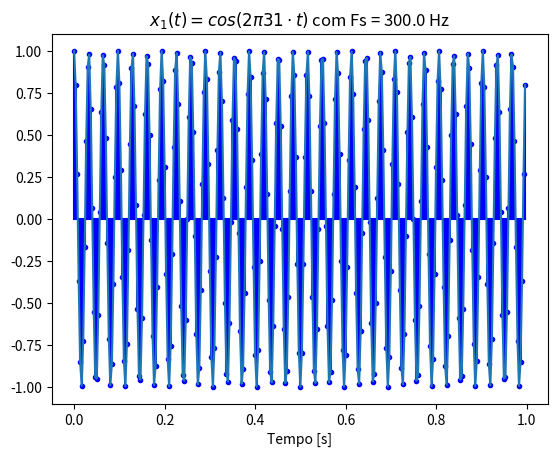
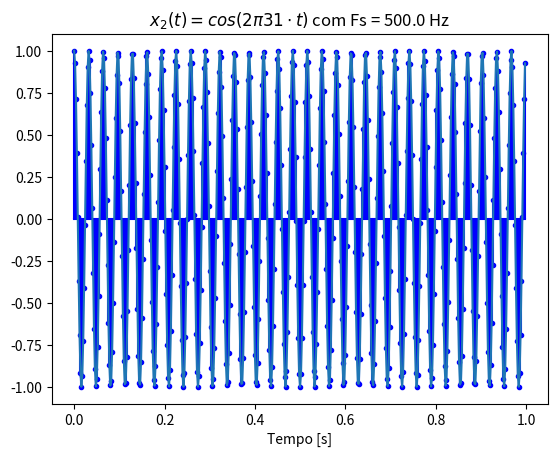
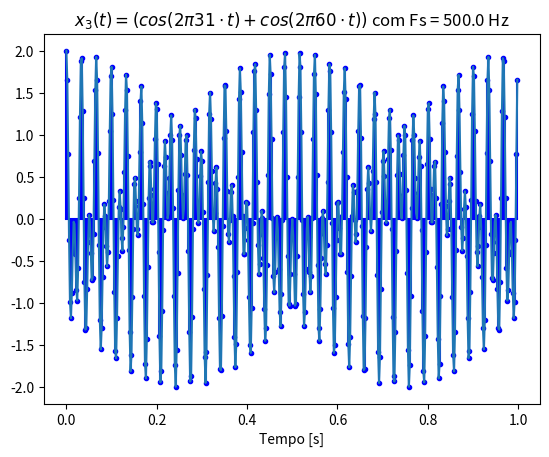

The matplotlib source for these figures, in order:
import matplotlib.pyplot as plt
import scipy.io.wavfile as wav
import numpy as np


##########################
#### Ex1: Amostragem #####
##########################

ra = 169574

#Soma os 3 ultimos digitos do RA com 15Hz
f = 15 + sum(map(int, str(ra%1000)))
#Freq de amostragem
fs1 = float(300)

#Array de amostras normalizadas
x1 = (np.arange(fs1))/fs1

#Gera os pontos da onda cos(2*pi*f*t)
y1 = [ np.cos(2*np.pi*f * i) for i in x1]

yt = [ np.cos(2*np.pi*(fs1-f) * i) for i in x1]
# showing the exact location of the smaples
plt.figure()
plt.stem(x1,y1, linefmt='b-', markerfmt='b.', basefmt='b-')
plt.plot(x1,y1)
plt.xlabel("Tempo [s]")
plt.title("$x_1(t) = cos(2\pi"+str(f)+"\cdot t)$ com Fs = "+str(fs1)+" Hz")

fs2 = float(300+200) # sample rate

x2 = (np.arange(fs2))/fs2 # the points on the x axis for plotting

# compute the value (amplitude) of the sin wave at the for each sample
y2 = [ np.cos(2*np.pi*f * i) for i in x2]
# showing the exact location of the smaples
plt.figure()
plt.stem(x2,y2, linefmt='b-', markerfmt='b.', basefmt='b-')
plt.plot(x2,y2)
plt.xlabel("Tempo [s]")
plt.title("$x_2(t) = cos(2\pi"+str(f)+"\cdot t)$ com Fs = "+str(fs2)+" Hz")

x4 = x2
y4 = [ np.cos(2*np.pi*60 * i) for i in x4]

x3 = x4
y3 = np.add(y2, y4)
plt.figure()
plt.stem(x3,y3, linefmt='b-', markerfmt='b.', basefmt='b-')
plt.plot(x3,y3)
plt.xlabel("Tempo [s]")
plt.title("$x_3(t) = ( cos(2\pi"+str(f)+"\cdot t) + cos(2\pi60\cdot t) )$ com Fs = "+str(fs2)+" Hz")

plt.show()
